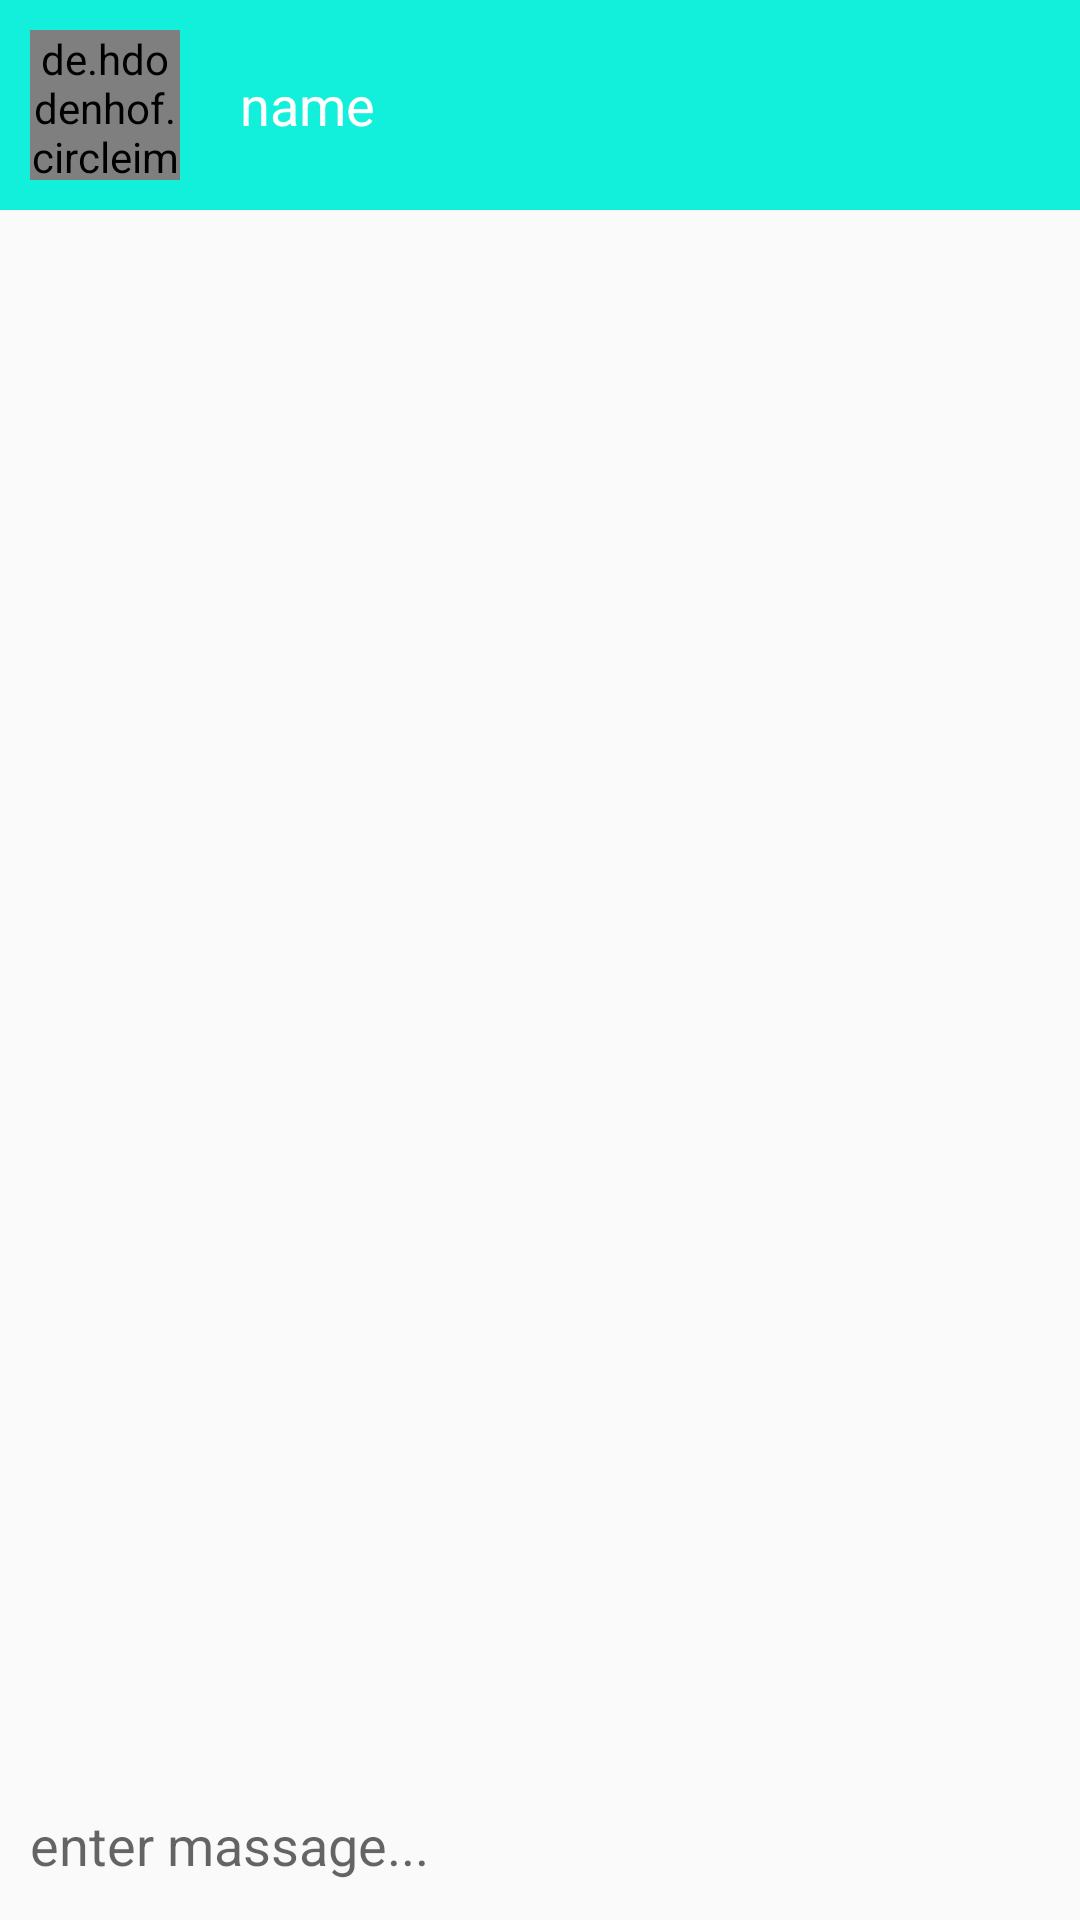

This screen was rendered from an Android layout file. Write that file and the resources it references.
<!-- AndroidManifest.xml: application theme AppTheme -->
<!-- res/layout/activity_chat_intent.xml -->
<?xml version="1.0" encoding="utf-8"?>
<LinearLayout xmlns:android="http://schemas.android.com/apk/res/android"
    xmlns:app="http://schemas.android.com/apk/res-auto"
    xmlns:tools="http://schemas.android.com/tools"
    android:layout_width="match_parent"
    android:layout_height="match_parent"
    android:orientation="vertical"
    tools:context=".ui.chat_intent.Chat_intent">

    <LinearLayout
        android:layout_width="match_parent"
        android:layout_height="wrap_content"
        android:background="#12F0DB"
        android:gravity="center_vertical"
        android:orientation="horizontal"
        android:padding="10dp">

        <de.hdodenhof.circleimageview.CircleImageView
            android:id="@+id/chat_image"
            android:layout_width="50dp"
            android:layout_height="50dp" />

        <TextView
            android:id="@+id/chat_name"
            android:layout_width="match_parent"
            android:layout_height="wrap_content"
            android:layout_marginStart="20dp"
            android:layout_marginLeft="20dp"
            android:layout_marginEnd="20dp"
            android:text="name"
            android:textColor="#fff"
            android:textSize="18sp" />
    </LinearLayout>

    <androidx.recyclerview.widget.RecyclerView
        android:id="@+id/recycler_chattt"
        android:layout_width="match_parent"
        android:layout_height="0dp"
        app:layoutManager="androidx.recyclerview.widget.LinearLayoutManager"
        android:orientation="vertical"
        android:layout_weight="1" />

    <LinearLayout
        android:layout_width="match_parent"
        android:layout_height="wrap_content"
        android:orientation="horizontal"
        android:padding="10dp">

        <EditText
            android:id="@+id/massage"
            android:layout_width="0dp"
            android:layout_height="match_parent"
            android:layout_weight="1"
            android:background="@android:color/transparent"
            android:hint="enter massage..." />

        <ImageView
            android:id="@+id/send_button"
            android:layout_width="30dp"
            android:layout_height="30dp"
            android:src="@drawable/ic_send_black_24dp" />
    </LinearLayout>
</LinearLayout>
<!-- resources referenced by this layout -->
<resources>
  <style name="AppTheme" parent="Theme.AppCompat.Light.NoActionBar">
          
          <item name="colorPrimary">@color/colorPrimary</item>
          <item name="colorPrimaryDark">@color/colorPrimaryDark</item>
          <item name="colorAccent">@color/colorPrimaryDark</item>
      </style>
  <color name="colorPrimary">#008577</color>
  <color name="colorPrimaryDark">#00574B</color>
</resources>
